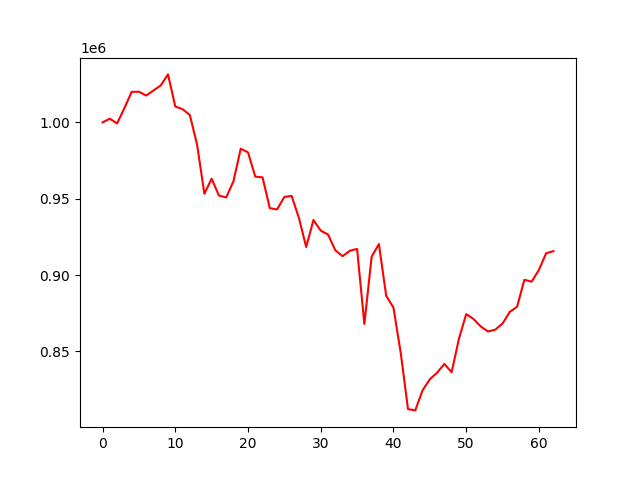

The data file committed next to this chart (first rows):
account_value, date, daily_return
1000000, 2022-01-04, 
1002477, 2022-01-05, 0.002477
999308, 2022-01-06, -0.003161
1009307, 2022-01-07, 0.01001
1020035, 2022-01-10, 0.01063
1020120, 2022-01-11, 8.300536300698269e-05
1017604, 2022-01-12, -0.002466
1020939, 2022-01-13, 0.003276
1024230, 2022-01-14, 0.003224
1031474, 2022-01-17, 0.007072
1010468, 2022-01-18, -0.02036
1008670, 2022-01-19, -0.00178
1004894, 2022-01-20, -0.003744
985457, 2022-01-21, -0.01934
953263, 2022-01-24, -0.03267
963119, 2022-01-25, 0.01034
952122, 2022-01-27, -0.01142
950835, 2022-01-28, -0.001352
961439, 2022-01-31, 0.01115
982788, 2022-02-01, 0.02221
980406, 2022-02-02, -0.002424
964496, 2022-02-03, -0.01623
963992, 2022-02-04, -0.0005228
943790, 2022-02-07, -0.02096
943015, 2022-02-08, -0.0008205
951182, 2022-02-09, 0.00866
951825, 2022-02-10, 0.0006767
937429, 2022-02-11, -0.01513
918383, 2022-02-14, -0.02032
936078, 2022-02-15, 0.01927
929090, 2022-02-16, -0.007465
926565, 2022-02-17, -0.002718
916316, 2022-02-18, -0.01106
912369, 2022-02-21, -0.004307
915911, 2022-02-22, 0.003882
917132, 2022-02-23, 0.001333
867941, 2022-02-24, -0.05364
912050, 2022-02-25, 0.05082
920265, 2022-02-28, 0.009008
886394, 2022-03-02, -0.03681
878648, 2022-03-03, -0.008739
849025, 2022-03-04, -0.03371
812124, 2022-03-07, -0.04346
811311, 2022-03-08, -0.0009999
824483, 2022-03-09, 0.01623
831688, 2022-03-10, 0.008739
836009, 2022-03-11, 0.005195
841770, 2022-03-14, 0.006891
836300, 2022-03-15, -0.006498
858101, 2022-03-16, 0.02607
874424, 2022-03-17, 0.01902
871216, 2022-03-21, -0.003668
866308, 2022-03-22, -0.005634
863050, 2022-03-23, -0.003761
864188, 2022-03-24, 0.001319
868251, 2022-03-25, 0.004702
875874, 2022-03-28, 0.00878
879227, 2022-03-29, 0.003828
896885, 2022-03-30, 0.02008
895678, 2022-03-31, -0.001345
... 3 more rows
